Photos from the image-classification dataset "images" in the GitHub repository Ultraluxe25/ML-START-2024---Computer-Vision. Its 2 classes are: aircraft, ship.

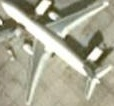
Label: aircraft

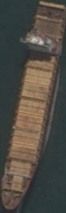
Label: ship

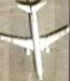
Label: aircraft

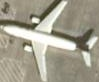
Label: aircraft

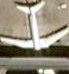
Label: aircraft

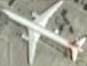
Label: aircraft
